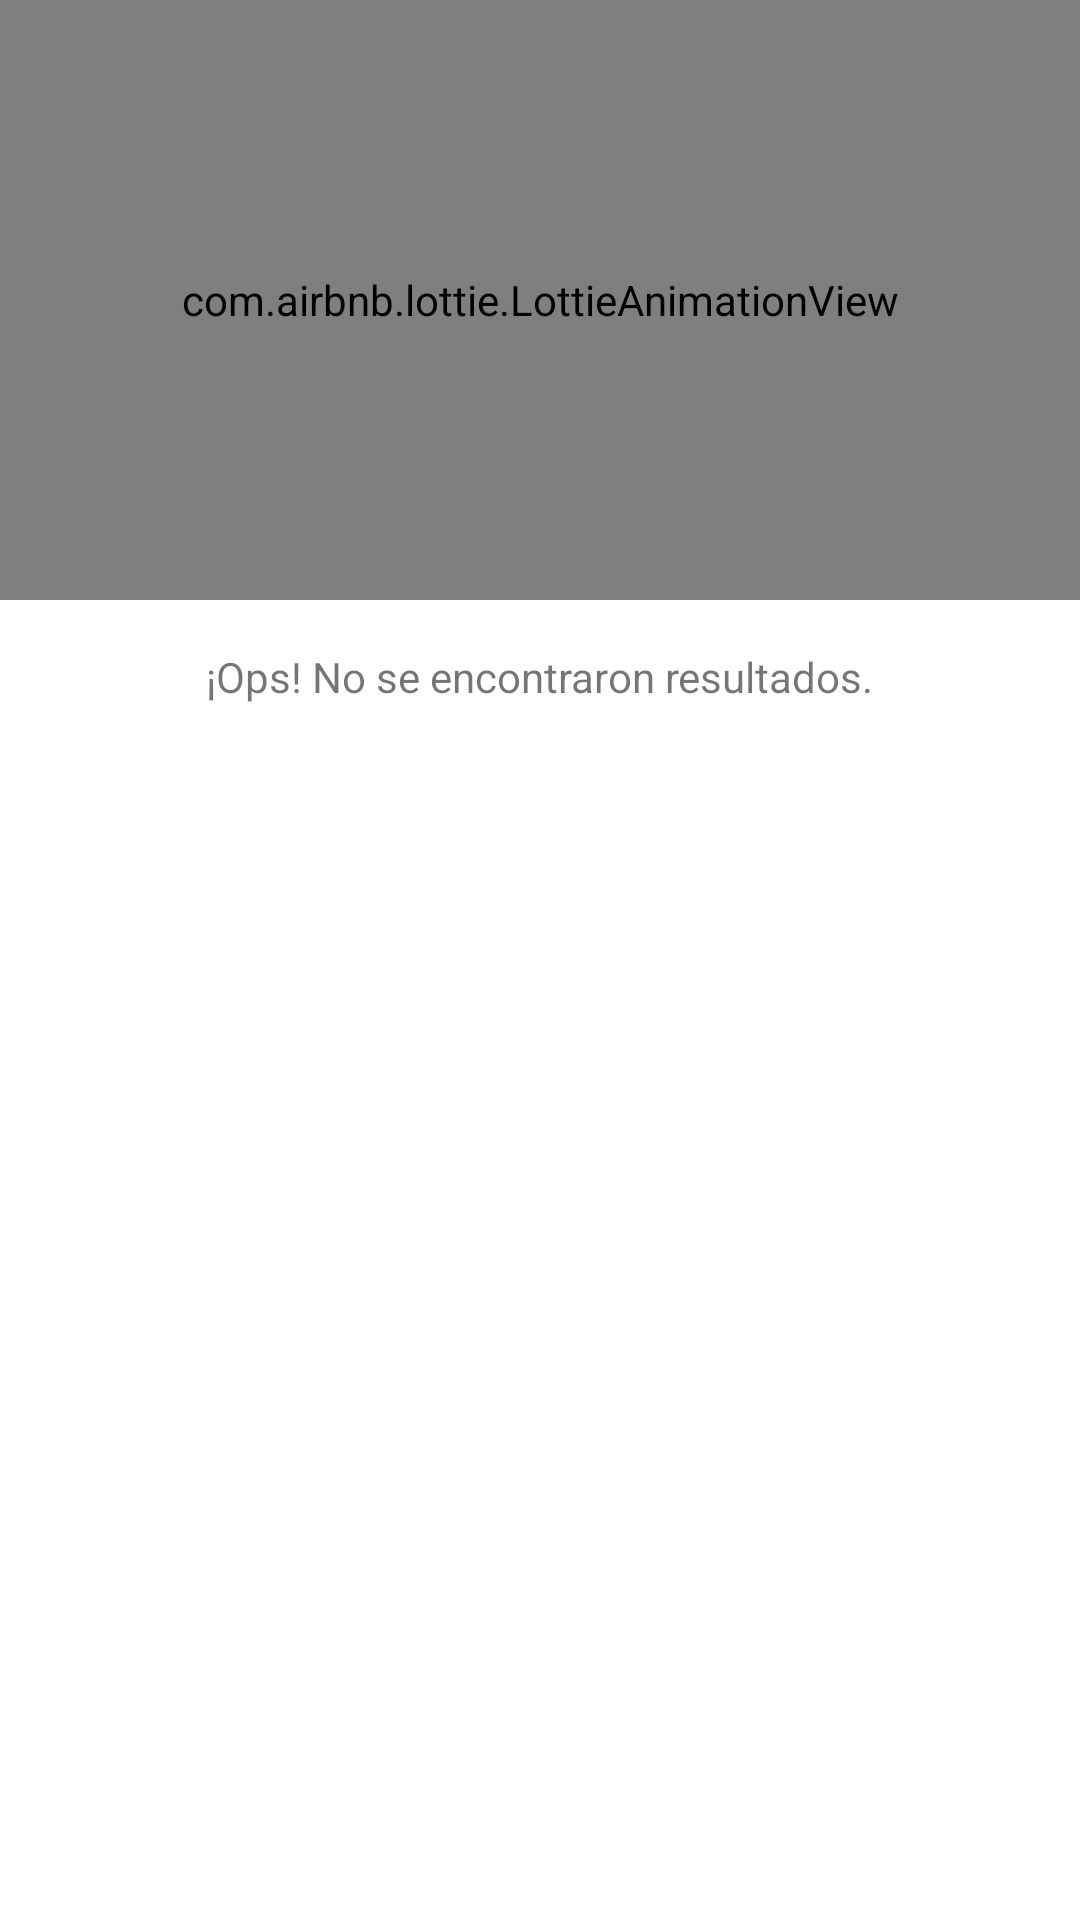

This screen was rendered from an Android layout file. Write that file and the resources it references.
<!-- AndroidManifest.xml: application theme Theme.AppLiverpool -->
<!-- res/layout/container_empty.xml -->
<?xml version="1.0" encoding="utf-8"?>
<androidx.constraintlayout.widget.ConstraintLayout xmlns:android="http://schemas.android.com/apk/res/android"
    android:layout_width="match_parent"
    android:layout_height="wrap_content"
    xmlns:app="http://schemas.android.com/apk/res-auto">

    <com.airbnb.lottie.LottieAnimationView
        android:id="@+id/animEmpty"
        android:layout_width="match_parent"
        android:layout_height="200dp"
        android:layout_gravity="center"
        android:padding="16dp"
        app:layout_constraintEnd_toEndOf="parent"
        app:layout_constraintStart_toStartOf="parent"
        app:layout_constraintTop_toTopOf="parent"
        app:lottie_autoPlay="true"
        app:lottie_loop="true"
        app:lottie_rawRes="@raw/search" />

    <TextView
        android:id="@+id/tvEmptyResult"
        android:layout_width="wrap_content"
        android:layout_height="wrap_content"
        android:layout_marginTop="16dp"
        android:text="@string/label_without_results"
        app:layout_constraintEnd_toEndOf="parent"
        app:layout_constraintStart_toStartOf="parent"
        app:layout_constraintTop_toBottomOf="@+id/animEmpty" />

</androidx.constraintlayout.widget.ConstraintLayout>
<!-- resources referenced by this layout -->
<resources>
  <string name="label_without_results">¡Ops! No se encontraron resultados.</string>
  <style name="Theme.AppLiverpool" parent="Theme.MaterialComponents.Light.NoActionBar">
          
          <item name="colorPrimary">@color/purple_500</item>
          <item name="colorPrimaryVariant">@color/purple_700</item>
          <item name="colorOnPrimary">@color/white</item>
          
          <item name="colorSecondary">@color/teal_200</item>
          <item name="colorSecondaryVariant">@color/teal_700</item>
          <item name="colorOnSecondary">@color/black</item>
          
          <item name="android:statusBarColor" tools:targetApi="l">?attr/colorPrimaryVariant</item>
          
      </style>
  <color name="purple_500">#ff4757</color>
  <color name="purple_700">#ff4757</color>
  <color name="white">#FFFFFFFF</color>
  <color name="teal_200">#ff4757</color>
  <color name="teal_700">#ff4757</color>
  <color name="black">#f1f2f6</color>
</resources>
